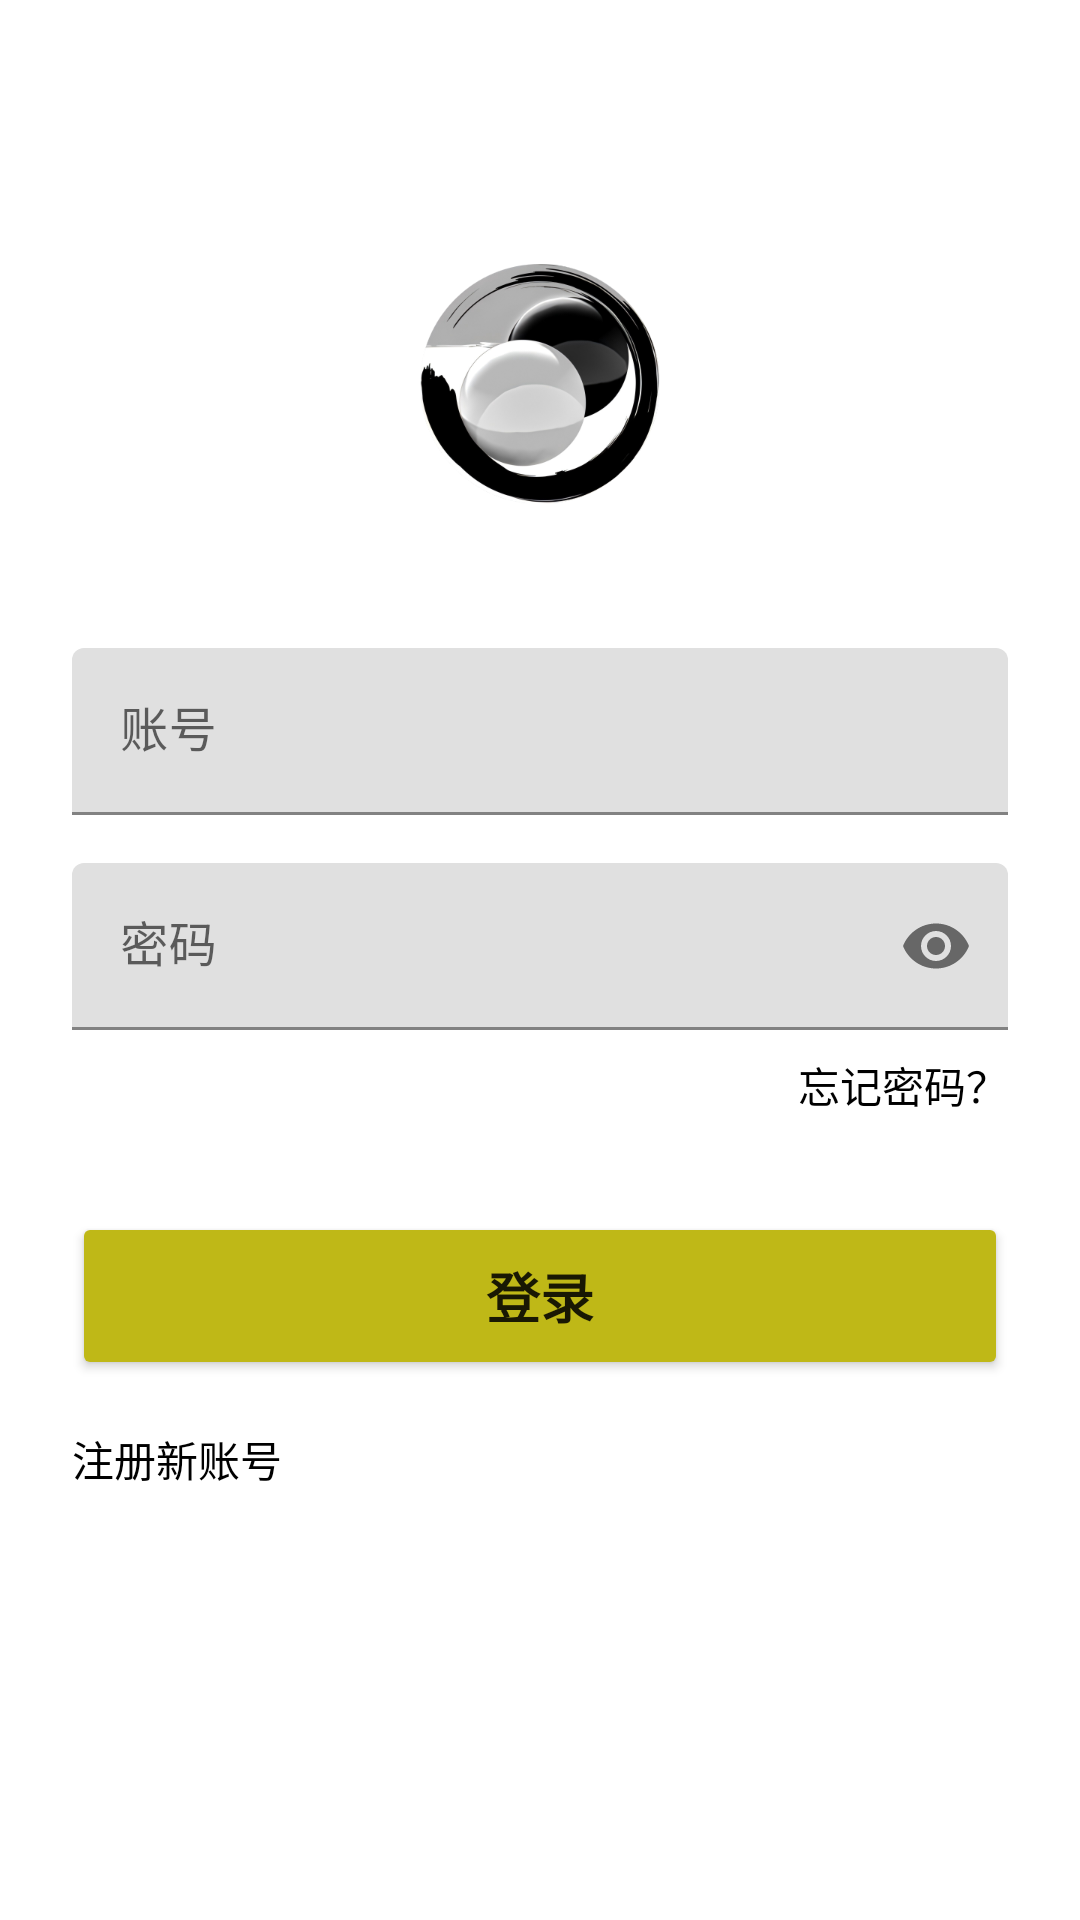

Layout XML and referenced resources for this Android screen:
<!-- AndroidManifest.xml: application theme Theme.GameApplication -->
<!-- res/layout/activity_main.xml -->
<?xml version="1.0" encoding="utf-8"?>
<LinearLayout
    xmlns:android="http://schemas.android.com/apk/res/android"
    xmlns:app="http://schemas.android.com/apk/res-auto"
    xmlns:tools="http://schemas.android.com/tools"
    android:id="@+id/main"
    android:layout_width="match_parent"
    android:layout_height="match_parent"
    android:orientation="vertical"
    android:padding="24dp"
    android:gravity="center_horizontal"
    android:background="@drawable/bakg"
    tools:context=".MainActivity">

    <ImageView
        android:id="@+id/logo"
        android:layout_width="80dp"
        android:layout_height="80dp"
        android:src="@drawable/logo"
        android:layout_marginTop="64dp" />

    
    
    <com.google.android.material.textfield.TextInputLayout
        android:id="@+id/tilAccount"
        android:layout_width="match_parent"
        android:layout_height="wrap_content"
        android:layout_marginTop="48dp"
        android:hint="账号">

        <com.google.android.material.textfield.TextInputEditText
            android:id="@+id/etAccount"
            android:layout_width="match_parent"
            android:layout_height="wrap_content"
            android:inputType="text" />

    </com.google.android.material.textfield.TextInputLayout>

    
    <com.google.android.material.textfield.TextInputLayout
        android:id="@+id/tilPassword"
        android:layout_width="match_parent"
        android:layout_height="wrap_content"
        android:layout_marginTop="16dp"
        app:passwordToggleEnabled="true"
        android:hint="密码">

        <com.google.android.material.textfield.TextInputEditText
            android:id="@+id/etPassword"
            android:layout_width="match_parent"
            android:layout_height="wrap_content"
            android:inputType="textPassword" />

    </com.google.android.material.textfield.TextInputLayout>

    <TextView
        android:id="@+id/btForgotPassword"
        android:layout_width="wrap_content"
        android:layout_height="wrap_content"
        android:text="忘记密码？"
        android:textColor="#000000"
        android:textSize="14sp"
        android:layout_gravity="end"
        android:layout_marginTop="8dp" />

    
    <Button
        android:id="@+id/btnLogin"
        android:layout_width="match_parent"
        android:layout_height="56dp"
        android:layout_marginTop="32dp"
        android:text="登录"
        android:textSize="18sp"
        android:textStyle="bold"
        android:backgroundTint="#BFB817" />
    
    <TextView
        android:id="@+id/btnRegister"
        android:layout_width="wrap_content"
        android:layout_height="wrap_content"
        android:text="注册新账号"
        android:textColor="#000000"
        android:textSize="14sp"
        android:layout_gravity="start"
        android:layout_marginTop="16dp" />

</LinearLayout>
<!-- resources referenced by this layout -->
<resources>
  <!-- drawable logo: png bitmap (drawable, 72910 bytes) -->
  <style name="Theme.GameApplication" parent="Theme.MaterialComponents.DayNight.NoActionBar">
          
          <item name="colorPrimary">@color/purple_500</item>
          <item name="colorPrimaryVariant">@color/purple_700</item>
          <item name="colorOnPrimary">@color/white</item>
          
          <item name="colorSecondary">@color/teal_200</item>
          <item name="colorSecondaryVariant">@color/teal_700</item>
          <item name="colorOnSecondary">@color/black</item>
          
          <item name="android:statusBarColor">@android:color/transparent</item>
          
          <item name="android:windowFullscreen">true</item>
          
          <item name="android:windowTranslucentNavigation">true</item>
      </style>
  <!-- not gathered from this repository: default colours our renderer supplied (Android Studio template values) -->
  <color name="purple_500">#FF6200EE</color>
  <color name="purple_700">#FF3700B3</color>
  <color name="teal_200">#FF03DAC5</color>
  <color name="teal_700">#FF018786</color>
  <color name="black">#FF000000</color>
  <color name="white">#FFFFFFFF</color>
</resources>
